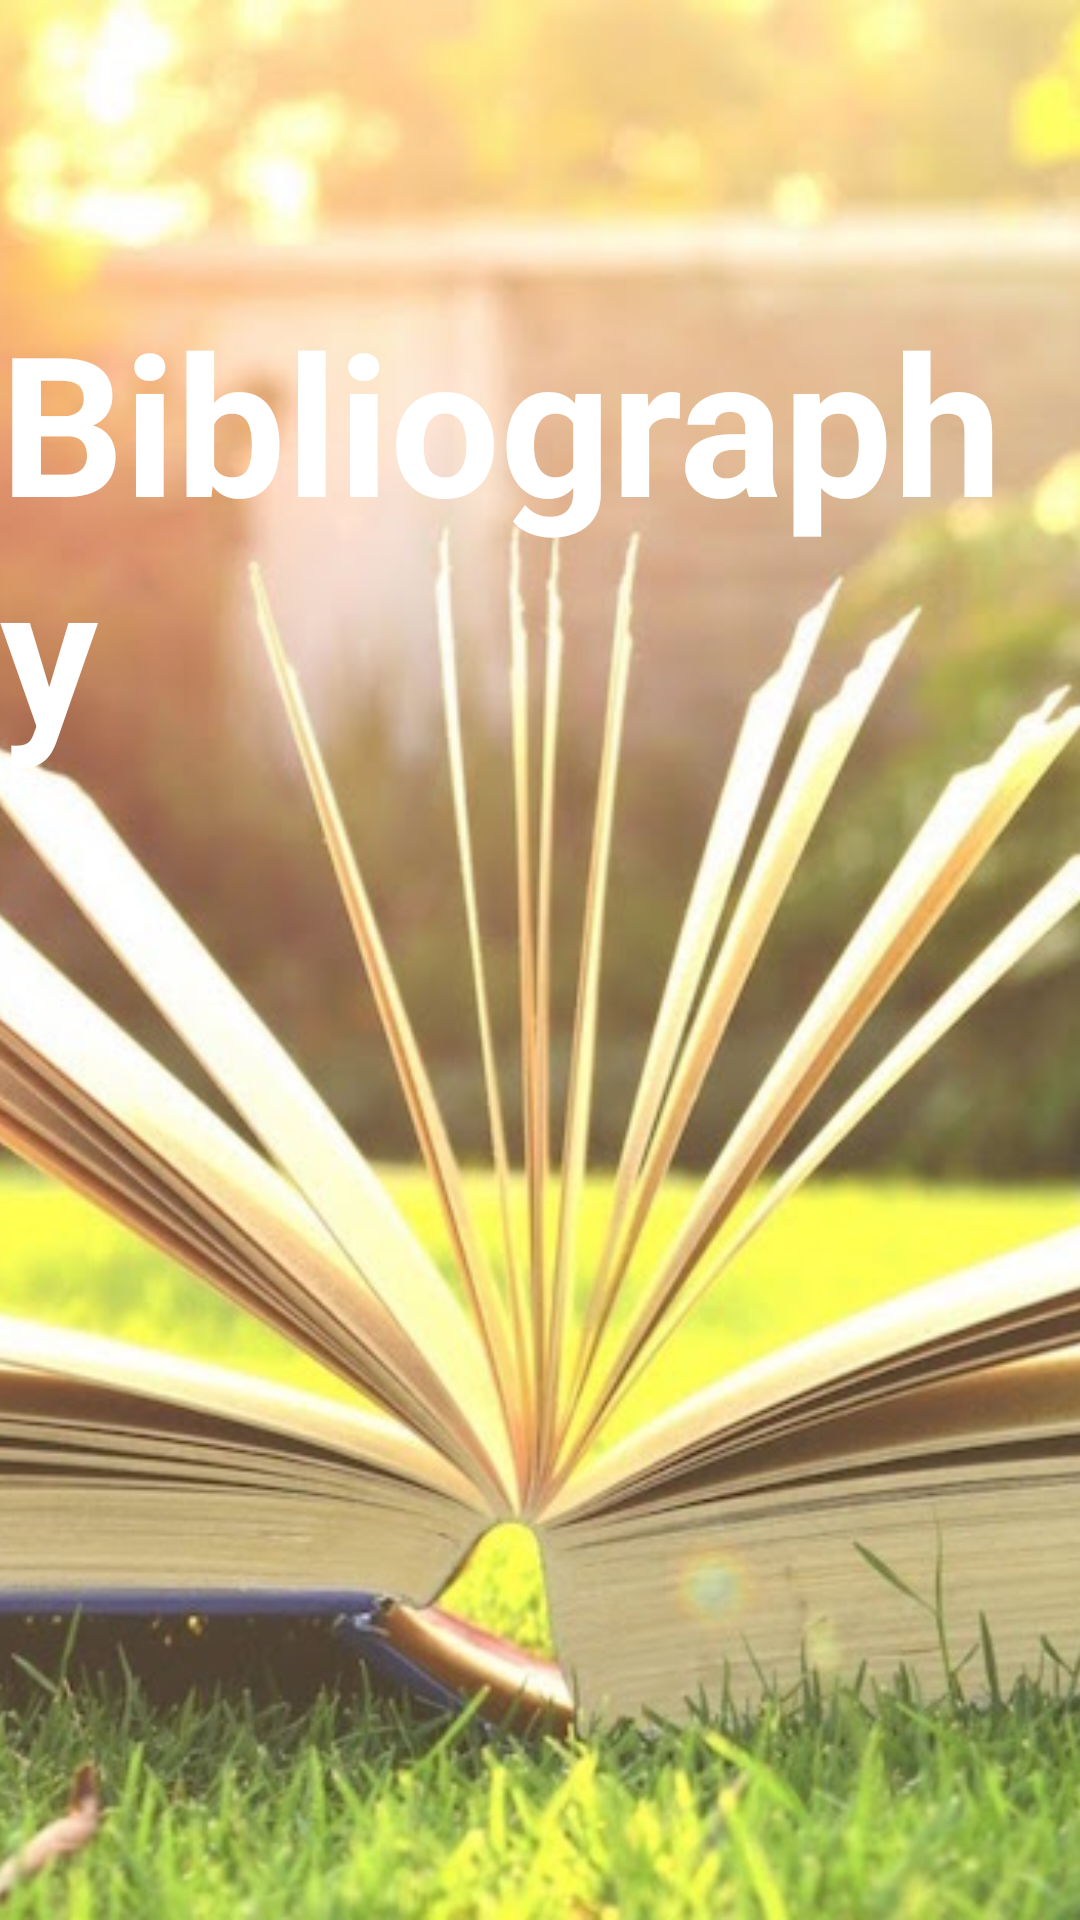

Here is an Android app screen rendered from its layout file. Give the layout XML and the strings, colors and styles it references.
<!-- AndroidManifest.xml: application theme AppTheme -->
<!-- res/layout/content_main.xml -->
<?xml version="1.0" encoding="utf-8"?>
<RelativeLayout xmlns:android="http://schemas.android.com/apk/res/android"
    xmlns:app="http://schemas.android.com/apk/res-auto"
    xmlns:tools="http://schemas.android.com/tools"
    android:layout_width="match_parent"
    android:layout_height="match_parent"
    app:layout_behavior="@string/appbar_scrolling_view_behavior"
    tools:context=".ui.MainActivity"
    tools:showIn="@layout/activity_main"
    android:id="@+id/main_content_layout">


    <ImageView
        android:layout_width="match_parent"
        android:layout_height="match_parent"
        android:id="@+id/imageView"
        android:layout_alignParentTop="true"
        android:layout_alignParentLeft="true"
        android:layout_alignParentStart="true"
        android:src="@drawable/background"
        android:scaleType="centerCrop" />

    <TextView
        android:layout_width="wrap_content"
        android:layout_height="wrap_content"
        android:textAppearance="?android:attr/textAppearanceLarge"
        android:text="@string/app_name"
        android:textSize="65sp"
        android:textColor="@color/bright_foreground_material_dark"
        android:id="@+id/titleTextView"
        android:layout_marginTop="97dp"
        android:textStyle="bold"
        android:layout_alignParentTop="true"
        android:layout_centerHorizontal="true"
        android:singleLine="false" />
</RelativeLayout>
<!-- res/layout/activity_main.xml (included above) -->
<?xml version="1.0" encoding="utf-8"?>
<android.support.design.widget.CoordinatorLayout xmlns:android="http://schemas.android.com/apk/res/android"
    xmlns:app="http://schemas.android.com/apk/res-auto"
    xmlns:tools="http://schemas.android.com/tools"
    android:layout_width="match_parent"
    android:layout_height="match_parent"
    android:fitsSystemWindows="true"
    android:id="@+id/root_activity"
    tools:context=".ui.MainActivity">

    <android.support.design.widget.AppBarLayout
        android:layout_width="match_parent"
        android:layout_height="wrap_content"
        android:theme="@style/AppTheme.AppBarOverlay">

        <android.support.v7.widget.Toolbar
            android:id="@+id/toolbar"
            android:layout_width="match_parent"
            android:layout_height="?attr/actionBarSize"
            android:background="?attr/colorPrimary"
            app:popupTheme="@style/AppTheme.PopupOverlay" />

    </android.support.design.widget.AppBarLayout>

    <include layout="@layout/content_main" />

    <android.support.design.widget.FloatingActionButton
        android:id="@+id/manualEntryButton"
        android:layout_width="wrap_content"
        android:layout_height="wrap_content"
        android:layout_gravity="bottom|end"
        android:layout_margin="@dimen/fab_margin"
        android:src="@drawable/plus" />

    <android.support.design.widget.FloatingActionButton
        android:id="@+id/searchButton"
        android:layout_width="wrap_content"
        android:layout_height="wrap_content"
        android:layout_gravity="bottom|end"
        android:layout_marginBottom="90dp"
        android:layout_marginRight="16dp"
        android:src="@drawable/magnify" />

    <android.support.design.widget.FloatingActionButton
        android:id="@+id/scanButton"
        android:layout_width="wrap_content"
        android:layout_height="wrap_content"
        android:layout_gravity="bottom|end"
        android:layout_marginBottom="164dp"
        android:layout_marginRight="16dp"
        android:src="@drawable/barcode_scan" />

</android.support.design.widget.CoordinatorLayout>
<!-- resources referenced by this layout -->
<resources>
  <!-- drawable background: jpeg bitmap (drawable, 121563 bytes) -->
  <string name="app_name">Bibliography</string>
  <style name="AppTheme.AppBarOverlay" parent="ThemeOverlay.AppCompat.Dark.ActionBar" />
  <style name="AppTheme.PopupOverlay" parent="ThemeOverlay.AppCompat.Light" />
  <style name="AppTheme" parent="Theme.AppCompat.Light.DarkActionBar">
          
          <item name="colorPrimary">@color/colorPrimary</item>
          <item name="colorPrimaryDark">@color/colorPrimaryDark</item>
          <item name="colorAccent">@color/colorAccent</item>
      </style>
  <color name="colorPrimary">#3F51B5</color>
  <color name="colorPrimaryDark">#303F9F</color>
  <color name="colorAccent">#FF4081</color>
</resources>
